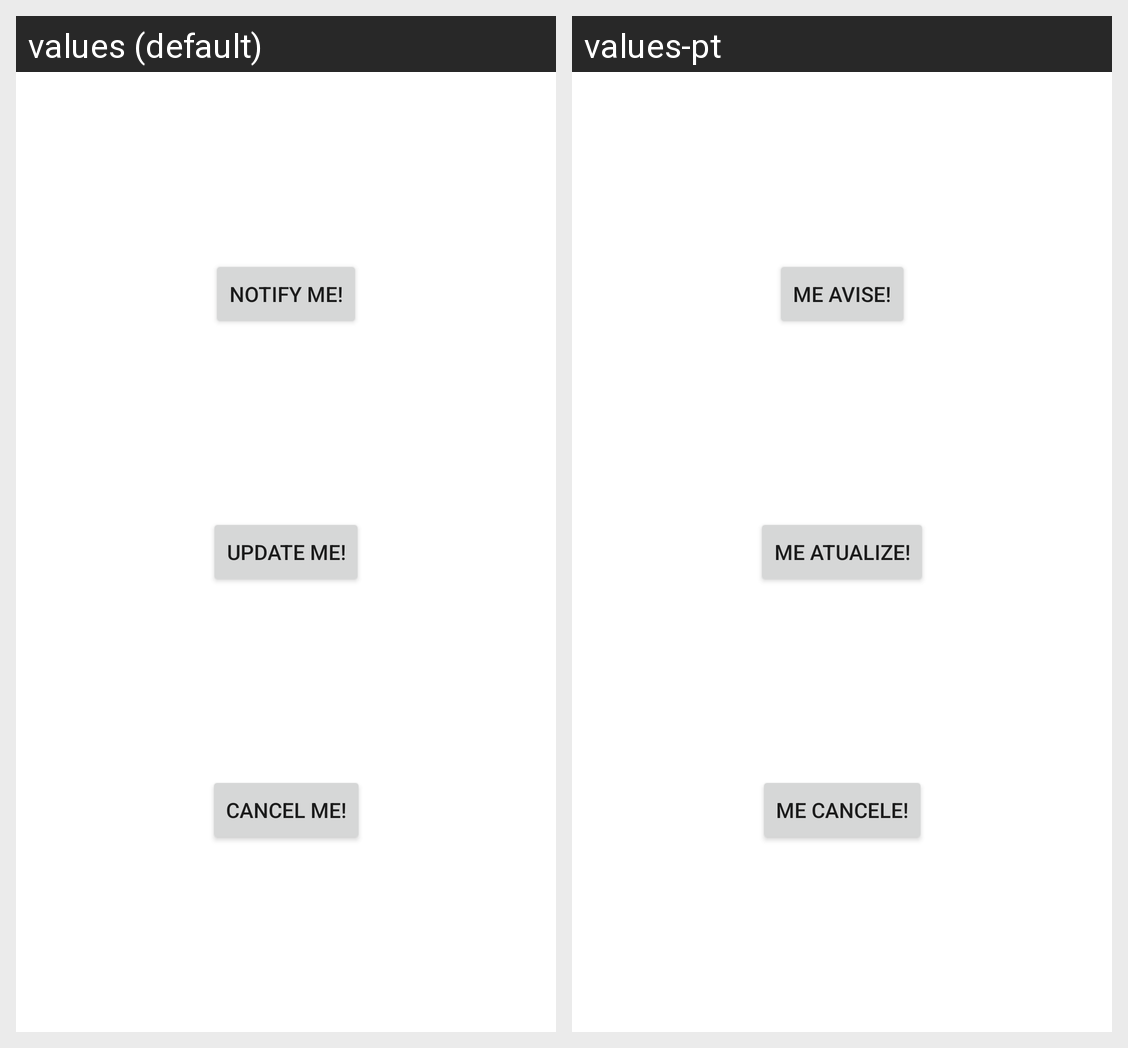

Translations of the strings shown on this Android screen, per locale in the grid:
Android screen res/layout/fragment_notification.xml rendered under 2 locales, left to right: values (default), values-pt. Device: Nexus 5 (rendered at 1080×1920; each locale shown at half size, 540×960, under a caption strip naming it); theme AppTheme.
Strings drawn on this screen, with the default value and each locale's value (text and hints the layout hard-codes, and strings that could not be matched under every locale, appear in the picture but are not listed):

notify_me
  values: Notify Me!
  values-pt: Me Avise!

update_me
  values: Update Me!
  values-pt: Me Atualize!

cancel_me
  values: Cancel Me!
  values-pt: Me Cancele!
